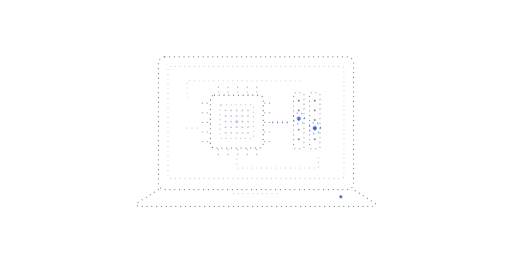
t = 0.00 s
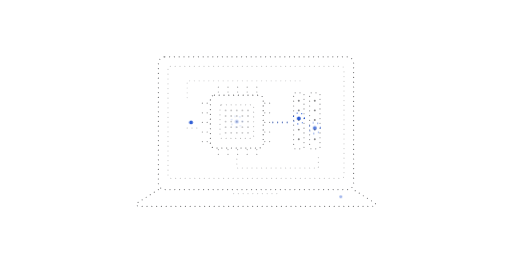
t = 1.34 s
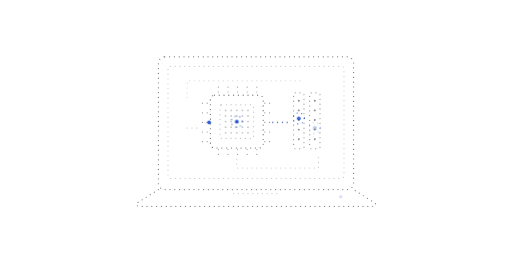
t = 2.56 s
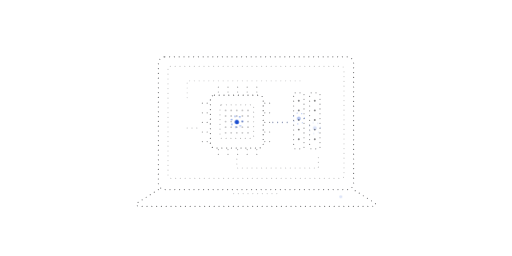
t = 4.02 s
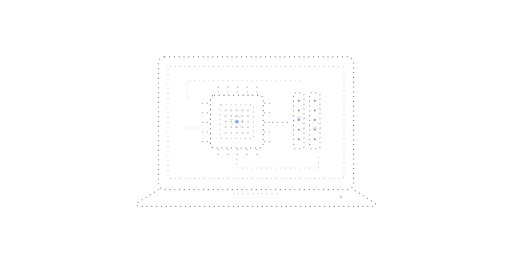
t = 5.24 s
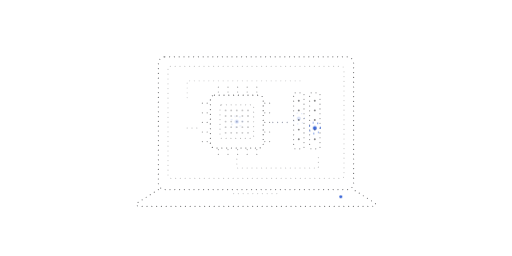
t = 6.64 s

The animated SVG that drew these frames (rendered in a browser with its animation timeline set to each time). Animation: 3 CSS @keyframes rules; one cycle of 8.00 s, repeats indefinitely.

<svg xmlns="http://www.w3.org/2000/svg" viewBox="0 0 640 320" width="640" height="320">
<title>A point-drawn laptop with a processor, memory, and passing activity</title>
<style>
:root { color: #ececee; --accent: #b4cdff; --surface: #09090a; }
@media (prefers-color-scheme: light) { :root { color: #131316; --accent: #1c4fd1; --surface: #f2f2f4; } }
.dot-path { fill: none; stroke: currentColor; stroke-width: 1.5; stroke-linecap: round; stroke-linejoin: round; stroke-dasharray: 0 6; }
.accent { color: var(--accent); }
.signal { opacity: .65; animation: signal 8s ease-in-out infinite; animation-delay: var(--delay, 0s); }
@keyframes signal { 0%, 10%, 90%, 100% { opacity: .16; } 32%, 52% { opacity: .95; } 72% { opacity: .35; } }
.transfer { animation: transfer 6s ease-in-out infinite; }
@keyframes transfer { 0%, 12% { opacity: 0; transform: translateX(0); } 22% { opacity: .9; } 70% { opacity: .9; } 84%, 100% { opacity: 0; transform: translateX(68px); } }
.beacon { transform-box: fill-box; transform-origin: center; opacity: .4; animation: beacon 7s ease-out infinite; }
@keyframes beacon { 0%, 15% { opacity: .1; transform: scale(.9); } 45% { opacity: .65; transform: scale(1); } 80%, 100% { opacity: .1; transform: scale(1.2); } }
@media (prefers-reduced-motion: reduce) { *, *::before, *::after { animation: none !important; } }
</style>
<g fill="currentColor">
<rect class="dot-path " x="198" y="71" width="244" height="166" rx="8" opacity="0.6"/>
<rect class="dot-path " x="210" y="83" width="220" height="140" rx="3" opacity="0.22"/>
<path class="dot-path " d="M198 237 L171 254 Q168 258 178 258 H462 Q472 258 469 254 L442 237" opacity="0.55"/>
<path class="dot-path " d="M292 242 H348" opacity="0.22"/>
<rect class="dot-path " x="263" y="119" width="66" height="66" rx="5" opacity="0.65"/>
<rect class="dot-path " x="275" y="131" width="42" height="42" rx="2" opacity="0.28"/>
<circle cx="282.00" cy="138.00" r="1.15" fill="currentColor" opacity="0.23"/>
<circle cx="289.00" cy="138.00" r="1.15" fill="currentColor" opacity="0.23"/>
<circle cx="296.00" cy="138.00" r="1.15" fill="currentColor" opacity="0.23"/>
<circle cx="303.00" cy="138.00" r="1.15" fill="currentColor" opacity="0.23"/>
<circle cx="310.00" cy="138.00" r="1.15" fill="currentColor" opacity="0.23"/>
<circle cx="282.00" cy="145.00" r="1.15" fill="currentColor" opacity="0.23"/>
<circle cx="289.00" cy="145.00" r="1.15" fill="currentColor" opacity="0.23"/>
<circle cx="296.00" cy="145.00" r="1.15" fill="currentColor" opacity="0.23"/>
<circle cx="303.00" cy="145.00" r="1.15" fill="currentColor" opacity="0.23"/>
<circle cx="310.00" cy="145.00" r="1.15" fill="currentColor" opacity="0.23"/>
<circle cx="282.00" cy="152.00" r="1.15" fill="currentColor" opacity="0.23"/>
<circle cx="289.00" cy="152.00" r="1.15" fill="currentColor" opacity="0.23"/>
<circle cx="296.00" cy="152.00" r="1.15" fill="currentColor" opacity="0.23"/>
<circle cx="303.00" cy="152.00" r="1.15" fill="currentColor" opacity="0.23"/>
<circle cx="310.00" cy="152.00" r="1.15" fill="currentColor" opacity="0.23"/>
<circle cx="282.00" cy="159.00" r="1.15" fill="currentColor" opacity="0.23"/>
<circle cx="289.00" cy="159.00" r="1.15" fill="currentColor" opacity="0.23"/>
<circle cx="296.00" cy="159.00" r="1.15" fill="currentColor" opacity="0.23"/>
<circle cx="303.00" cy="159.00" r="1.15" fill="currentColor" opacity="0.23"/>
<circle cx="310.00" cy="159.00" r="1.15" fill="currentColor" opacity="0.23"/>
<circle cx="282.00" cy="166.00" r="1.15" fill="currentColor" opacity="0.23"/>
<circle cx="289.00" cy="166.00" r="1.15" fill="currentColor" opacity="0.23"/>
<circle cx="296.00" cy="166.00" r="1.15" fill="currentColor" opacity="0.23"/>
<circle cx="303.00" cy="166.00" r="1.15" fill="currentColor" opacity="0.23"/>
<circle cx="310.00" cy="166.00" r="1.15" fill="currentColor" opacity="0.23"/>
<path class="dot-path " d="M253 129 H261" opacity="0.45"/>
<path class="dot-path " d="M331 129 H341" opacity="0.45"/>
<path class="dot-path " d="M273 109 V117" opacity="0.4"/>
<path class="dot-path " d="M273 187 V197" opacity="0.4"/>
<path class="dot-path " d="M253 141 H261" opacity="0.45"/>
<path class="dot-path " d="M331 141 H341" opacity="0.45"/>
<path class="dot-path " d="M285 109 V117" opacity="0.4"/>
<path class="dot-path " d="M285 187 V197" opacity="0.4"/>
<path class="dot-path " d="M253 153 H261" opacity="0.45"/>
<path class="dot-path " d="M331 153 H341" opacity="0.45"/>
<path class="dot-path " d="M297 109 V117" opacity="0.4"/>
<path class="dot-path " d="M297 187 V197" opacity="0.4"/>
<path class="dot-path " d="M253 165 H261" opacity="0.45"/>
<path class="dot-path " d="M331 165 H341" opacity="0.45"/>
<path class="dot-path " d="M309 109 V117" opacity="0.4"/>
<path class="dot-path " d="M309 187 V197" opacity="0.4"/>
<path class="dot-path " d="M253 177 H261" opacity="0.45"/>
<path class="dot-path " d="M331 177 H341" opacity="0.45"/>
<path class="dot-path " d="M321 109 V117" opacity="0.4"/>
<path class="dot-path " d="M321 187 V197" opacity="0.4"/>
<rect class="dot-path " x="367" y="116" width="13" height="70" rx="2" opacity="0.48"/>
<circle cx="373.50" cy="126.00" r="1.2" fill="currentColor" opacity="0.5"/>
<circle cx="373.50" cy="138.00" r="1.2" fill="currentColor" opacity="0.5"/>
<circle cx="373.50" cy="150.00" r="1.2" fill="currentColor" opacity="0.5"/>
<circle cx="373.50" cy="162.00" r="1.2" fill="currentColor" opacity="0.5"/>
<circle cx="373.50" cy="174.00" r="1.2" fill="currentColor" opacity="0.5"/>
<rect class="dot-path " x="387" y="116" width="13" height="70" rx="2" opacity="0.48"/>
<circle cx="393.50" cy="126.00" r="1.2" fill="currentColor" opacity="0.5"/>
<circle cx="393.50" cy="138.00" r="1.2" fill="currentColor" opacity="0.5"/>
<circle cx="393.50" cy="150.00" r="1.2" fill="currentColor" opacity="0.5"/>
<circle cx="393.50" cy="162.00" r="1.2" fill="currentColor" opacity="0.5"/>
<circle cx="393.50" cy="174.00" r="1.2" fill="currentColor" opacity="0.5"/>
<path class="dot-path " d="M341 153 H365" opacity="0.35"/>
<path class="dot-path " d="M234 160 H251" opacity="0.3"/>
<path class="dot-path " d="M296 199 V210 H398 V192" opacity="0.25"/>
<path class="dot-path " d="M234 122 V101 H380" opacity="0.18"/>
<circle cx="236.00" cy="153.00" r="2.4" fill="currentColor" opacity="0.7" class="accent transfer"/>
<path class="dot-path accent signal" d="M341 153 H365" opacity="0.8" style="--delay:-2s"/>
<circle cx="296.00" cy="152.00" r="2.4" fill="currentColor" opacity="0.75" class="accent signal" style="--delay:0s"/>
<circle class="dot-path accent signal" cx="296" cy="152" r="7" opacity="0.35" style="--delay:0s"/>
<circle cx="373.50" cy="148.00" r="2.4" fill="currentColor" opacity="0.75" class="accent signal" style="--delay:-2s"/>
<circle class="dot-path accent signal" cx="373.5" cy="148" r="7" opacity="0.35" style="--delay:-2s"/>
<circle cx="393.50" cy="160.00" r="2.4" fill="currentColor" opacity="0.75" class="accent signal" style="--delay:-3.5s"/>
<circle class="dot-path accent signal" cx="393.5" cy="160" r="7" opacity="0.35" style="--delay:-3.5s"/>
<circle cx="426.00" cy="246.00" r="1.8" fill="currentColor" opacity="0.7" class="accent signal" style="--delay:-4s"/>
</g>
</svg>
